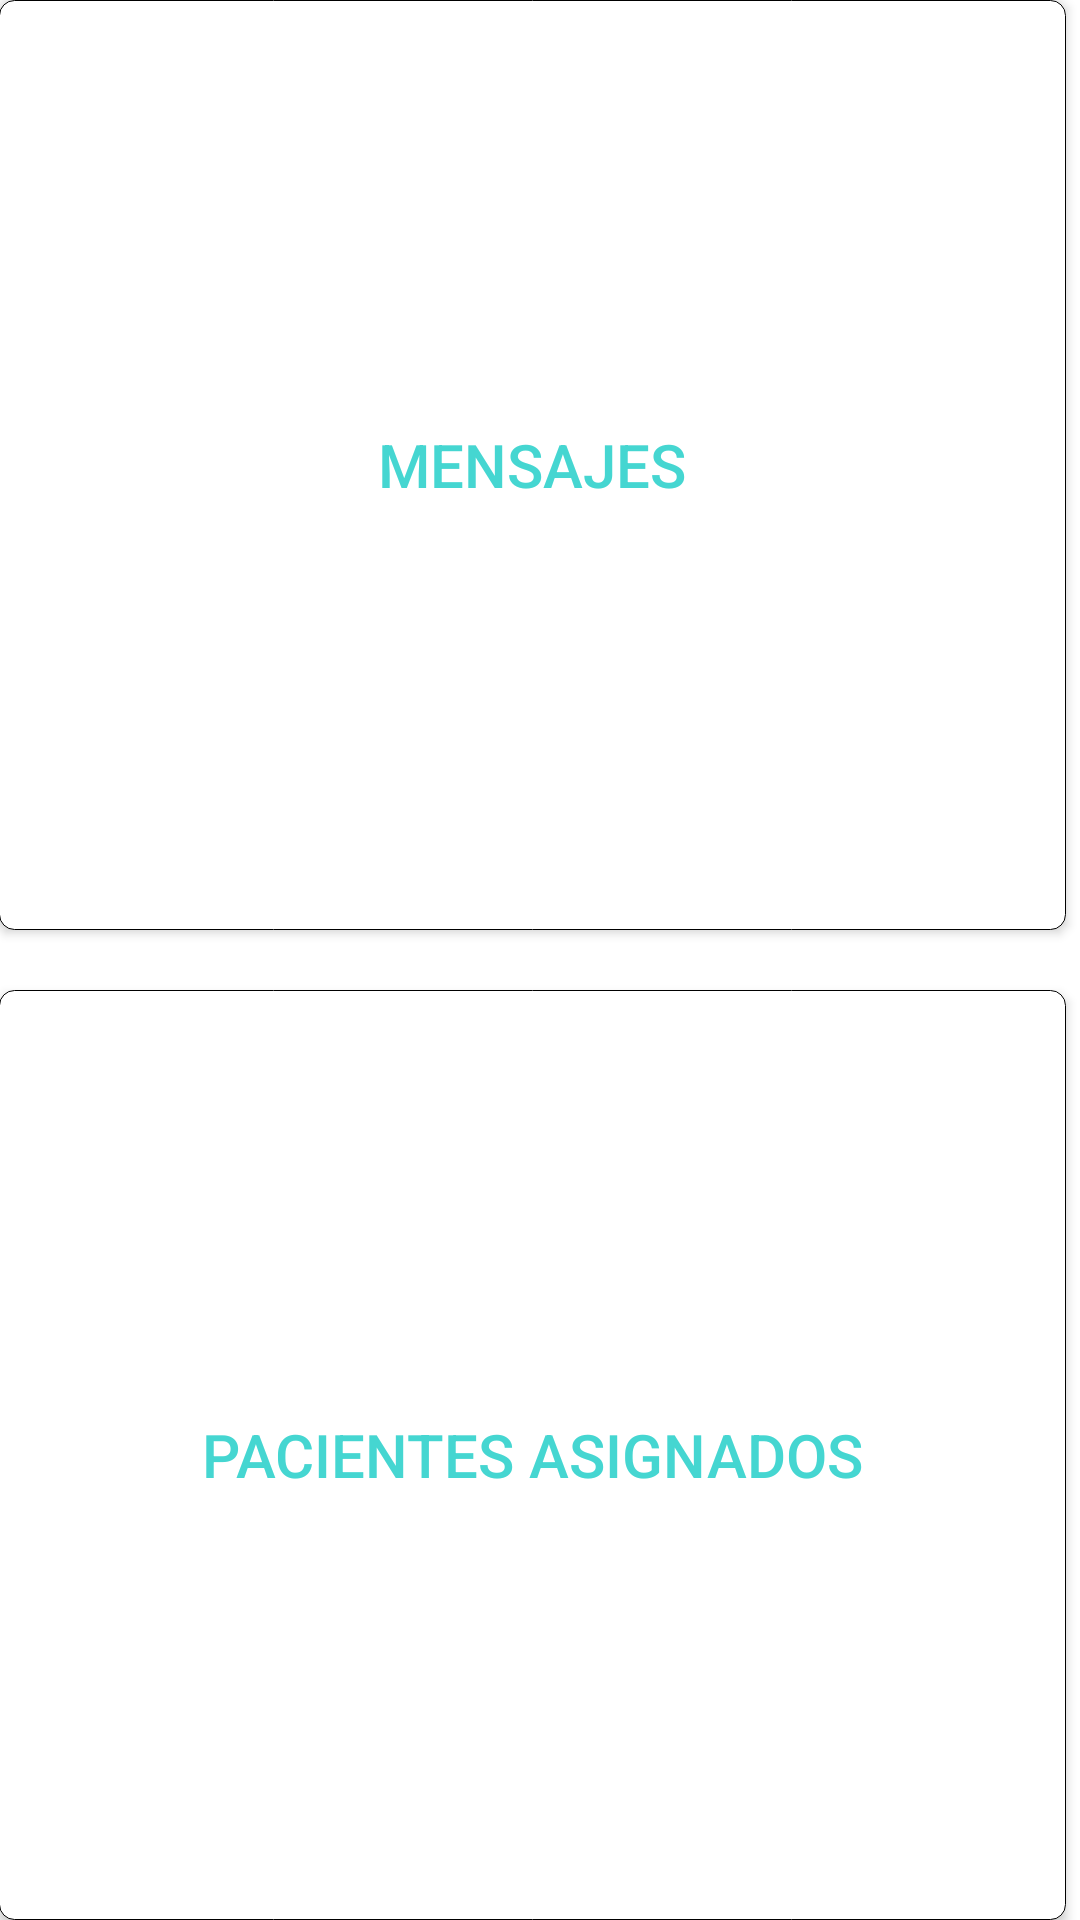

Reconstruct the res/layout file that produces this screen, plus the resources it refers to.
<!-- AndroidManifest.xml: application theme AppTheme -->
<!-- res/layout/activity_tablero_medico.xml -->
<?xml version="1.0" encoding="utf-8"?>
<RelativeLayout xmlns:android="http://schemas.android.com/apk/res/android"
    xmlns:tools="http://schemas.android.com/tools"
    android:layout_width="match_parent"
    android:layout_height="match_parent"
    android:paddingBottom="@dimen/activity_vertical_margin"
    android:paddingLeft="@dimen/activity_horizontal_margin"
    android:paddingRight="@dimen/activity_horizontal_margin"
    android:paddingTop="@dimen/activity_vertical_margin"
    tools:context=".medico.TableroMedico">

    <GridLayout
        android:layout_width="match_parent"
        android:layout_height="match_parent"
        android:columnCount="1">

        <TableRow
            android:layout_width="fill_parent"
            android:layout_height="wrap_content"
            android:layout_rowWeight="0.5">

            <Button
                android:id="@+id/mensajes_button_medico"
                android:layout_width="match_parent"
                android:layout_height="match_parent"
                android:text="@string/mensajes_button_medico"
                android:background="@drawable/button"
                android:textColor="#45D6D1"
                android:textSize="20sp"
                android:layout_marginRight="5dp"
                android:layout_marginBottom="10dp" />
        </TableRow>

        <TableRow
            android:layout_width="fill_parent"
            android:layout_height="wrap_content"
            android:layout_rowWeight="0.5">

            <Button
                android:id="@+id/pacientes_asignados_button_medico"
                android:layout_width="match_parent"
                android:layout_height="fill_parent"
                android:text="@string/pacientes_asignados_button_medico"
                android:background="@drawable/button"
                android:textColor="#45D6D1"
                android:textSize="20sp"
                android:layout_marginRight="5dp"
                android:layout_marginTop="10dp" />
        </TableRow>
    </GridLayout>
</RelativeLayout>
<!-- resources referenced by this layout -->
<resources>
  <!-- drawable button (drawable) -->
  <?xml version="1.0" encoding="utf-8"?>
  <selector xmlns:android="http://schemas.android.com/apk/res/android">
      <item>
          <shape>
              <solid android:color="#FFFFFF"
                  android:angle="270" />
              <stroke
                  android:width="1px"
                  android:color="#000000" />
              <corners
                  android:radius="5dp" />
              <padding  android:left="10dp"
                  android:top="10dp"
                  android:right="10dp"
                  android:bottom="10dp" />
          </shape>
      </item>
  </selector>
  <string name="mensajes_button_medico">Mensajes</string>
  <string name="pacientes_asignados_button_medico">Pacientes asignados</string>
  <style name="AppTheme" parent="Theme.AppCompat.Light.DarkActionBar">
          
          <item name="colorPrimary">@color/colorPrimary</item>
          <item name="colorPrimaryDark">@color/colorPrimaryDark</item>
          <item name="colorAccent">@color/colorAccent</item>
          <item name="android:windowBackground">@drawable/wallpaper</item>
  
      </style>
  <color name="colorPrimary">#FF4DB6AC</color>
  <color name="colorPrimaryDark">#FF47D1CA</color>
  <color name="colorAccent">#FF47D1CA</color>
</resources>
